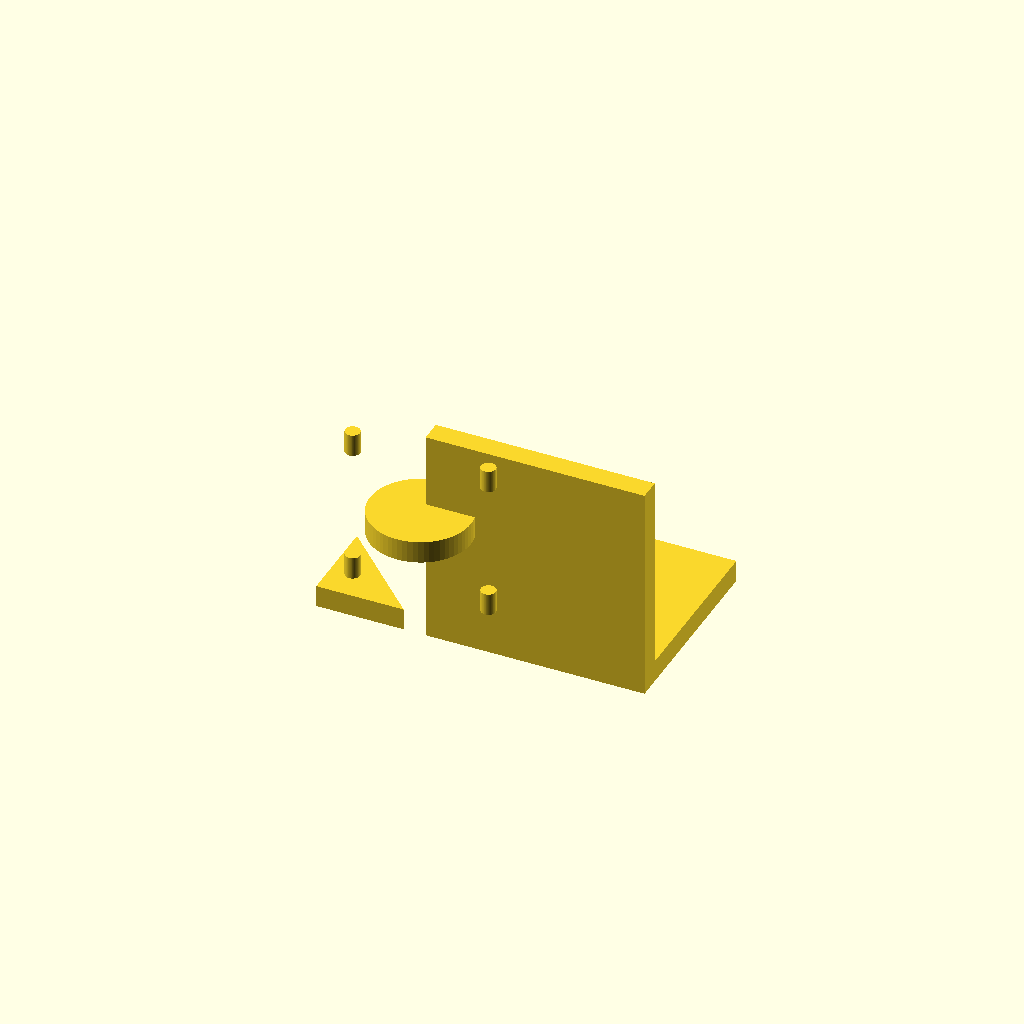
Cell 1: the model at its default parameters.
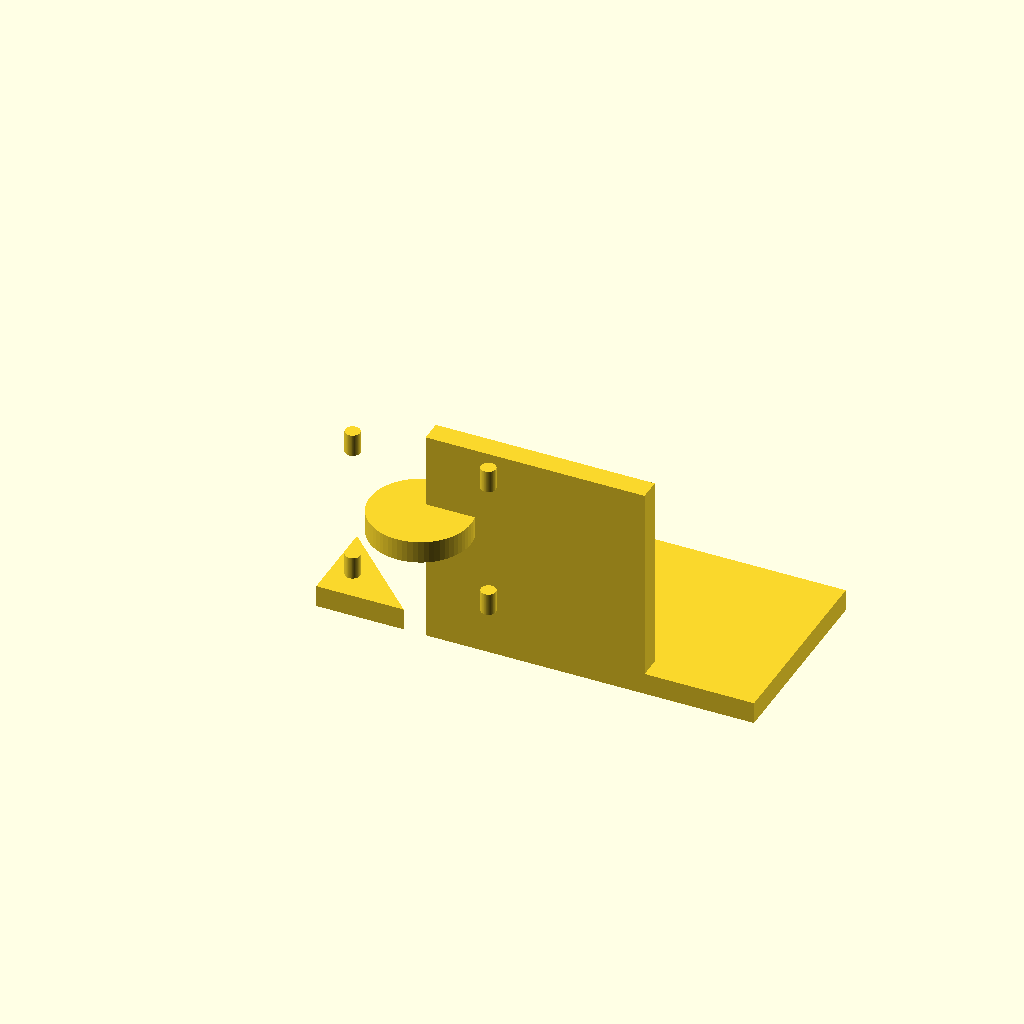
Cell 2 — BASE_X_MIN set to -50, the other parameters unchanged.
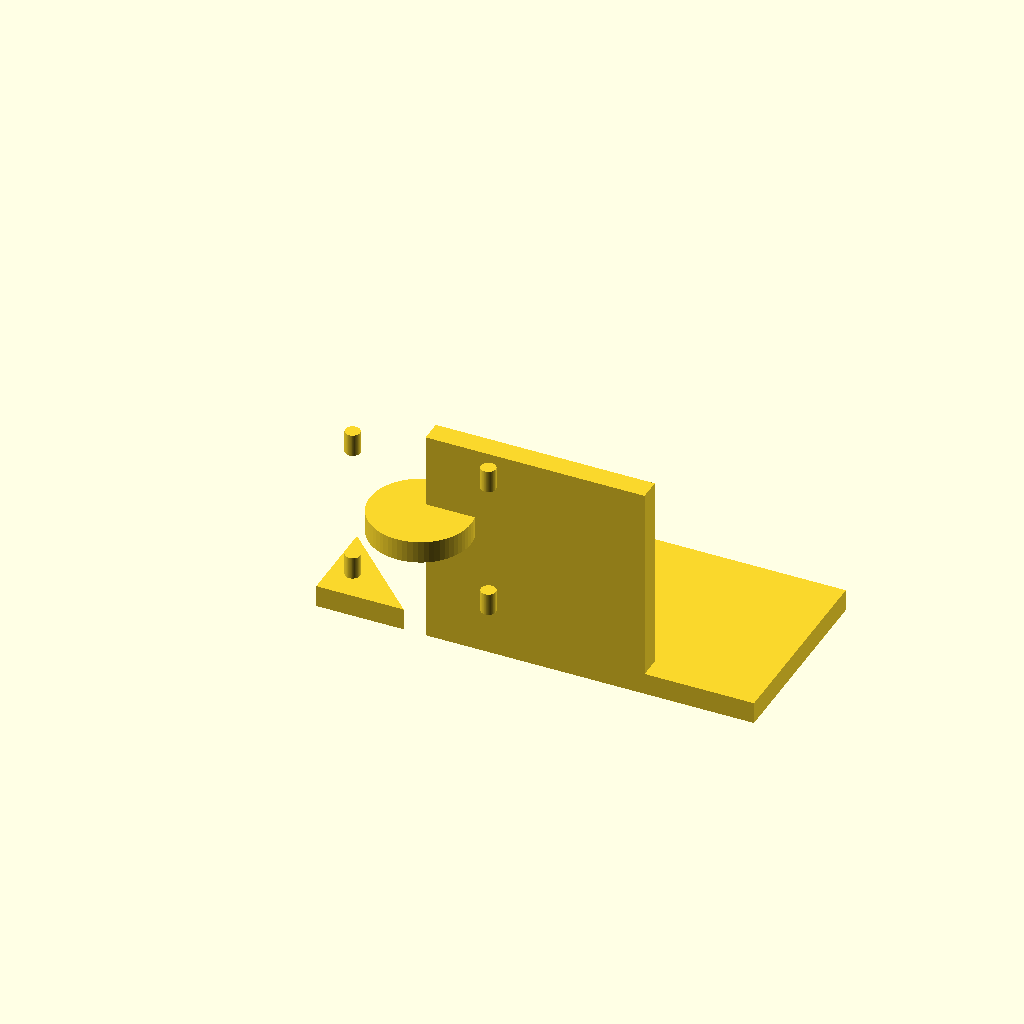
Cell 3: the same model with BASE_X_MAX = 50.
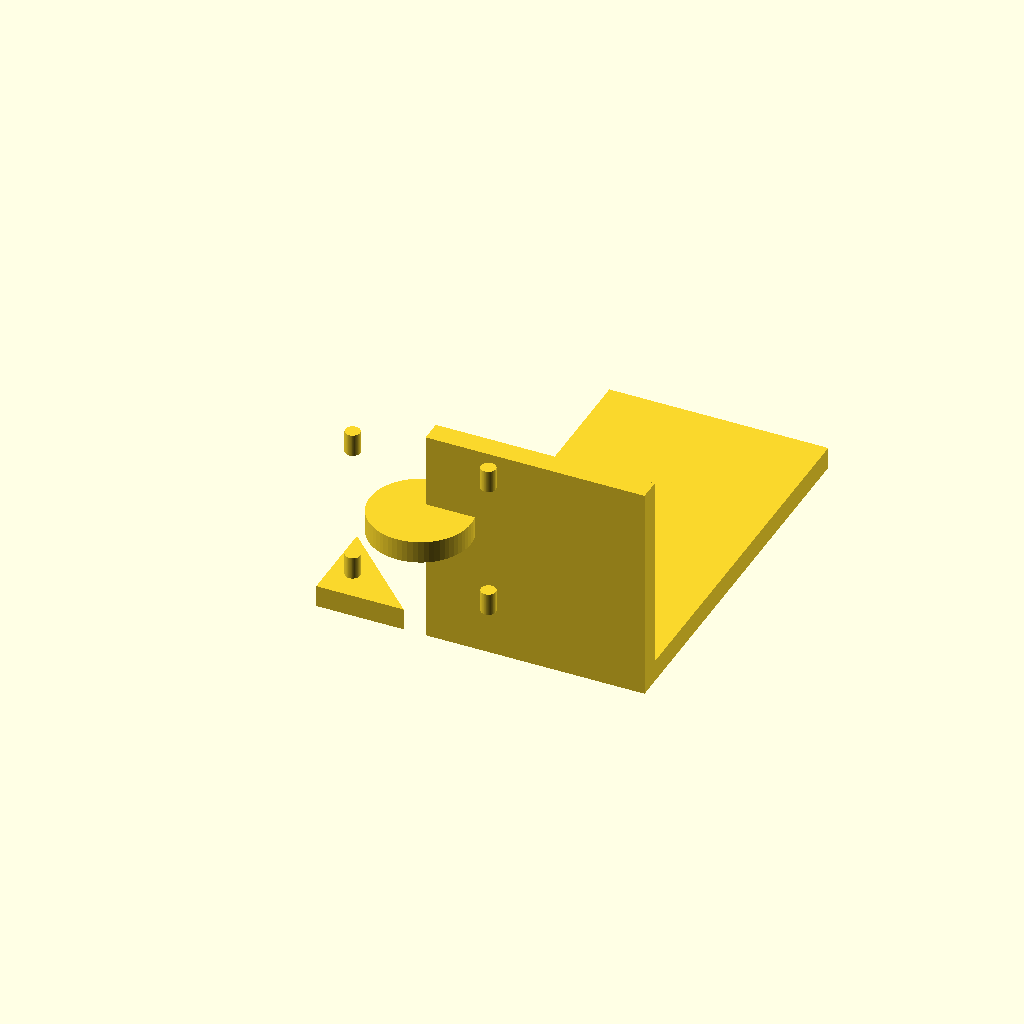
Cell 4 — BASE_Y_MAX set to 90, the other parameters unchanged.
All cells are drawn from one camera (rotation 55°, 0°, 25°, orthographic, colour scheme Cornfield), so only the parameter changes between them.
Source of the model, bench/results/gpu-base-h0-g13/code/qwen3.5-9b/nema17_motor_bracket_s6_a2.scad:
$fn = 128;

// --- Base Plate Dimensions ---
// X range: -25 to 25 (Width = 50)
// Y range: 0 to 45 (Length = 45)
// Z range: 0 to 5 (Thickness = 5)
BASE_X_MIN = -25;
BASE_X_MAX = 25;
BASE_Y_MIN = 0;
BASE_Y_MAX = 45;
BASE_Z_MAX = 5;

// --- Base Plate Holes (M4) ---
// Position: x = -17, y = 30 and x = 17, y = 30
// Diameter: 4.5 mm
BASE_HOLE_X_1 = -17;
BASE_HOLE_X_2 = 17;
BASE_HOLE_Y = 30;
BASE_HOLE_DIAMETER = 4.5;

// --- Vertical Motor Plate Dimensions ---
// X range: -25 to 25 (Width = 50)
// Y range: 0 to 5 (Thickness = 5)
// Z range: 0 to 50 (Height = 50)
// Stands on the back edge of the base (y=0)
MOTOR_X_MIN = -25;
MOTOR_X_MAX = 25;
MOTOR_Y_MAX = 5;
MOTOR_Z_MAX = 50;

// --- Motor Plate Boss Hole ---
// Diameter: 23 mm
// Centre: x = 0, z = 28
// Cut along Y axis (through the motor plate thickness)
BOSS_DIAMETER = 23;
BOSS_X = 0;
BOSS_Z = 28;

// --- Motor Plate Screw Holes (M3) ---
// Diameter: 3.4 mm
// Pattern: 31 mm square, centred on boss hole
// 4 holes total
SCREW_DIAMETER = 3.4;
SCREW_PATTERN_SIZE = 31;

// --- Gusset Dimensions ---
// Thickness: 5 mm (matches base and motor plate)
// Location: Left (x=-25 to -20) and Right (x=20 to 25)
// Shape: Right triangle in YZ plane
// Legs: 20 mm along +Y and 20 mm along +Z
// Right-angle corner at y=5, z=5
GUSSET_THICKNESS = 5;
GUSSET_Y_LEG = 20;
GUSSET_Z_LEG = 20;
GUSSET_CORNER_Y = 5;
GUSSET_CORNER_Z = 5;

// --- Build ---

module base_plate() {
    // Main block
    cube([
        BASE_X_MAX - BASE_X_MIN,
        BASE_Y_MAX - BASE_Y_MIN,
        BASE_Z_MAX
    ], center = false);

    // Cut M4 holes
    // Extend slightly past the top face (z=5) to ensure clean cut
    for (i = [0, 1]) {
        translate([
            i == 0 ? BASE_HOLE_X_1 : BASE_HOLE_X_2,
            BASE_HOLE_Y,
            0 // Start at z=0
        ]) {
            cylinder(
                h = BASE_Z_MAX + 0.1,
                d = BASE_HOLE_DIAMETER,
                $fn = 64
            );
        }
    }
}

module motor_plate() {
    // Main block
    cube([
        MOTOR_X_MAX - MOTOR_X_MIN,
        MOTOR_Y_MAX,
        MOTOR_Z_MAX
    ], center = false);

    // Cut Boss Hole (along Y)
    // Center at x=0, z=28. Cut through the entire Y thickness (0 to 5).
    translate([BOSS_X, -MOTOR_Y_MAX/2, BOSS_Z]) {
        cylinder(
            h = MOTOR_Y_MAX + 0.1,
            d = BOSS_DIAMETER,
            $fn = 64
        );
    }

    // Cut Screw Holes (4 holes on 31mm square)
    // Pattern centered at (0, 2.5, BOSS_Z)
    // Square size 31mm -> offset from center is 15.5mm
    // Holes at: x = +/- 15.5, z = BOSS_Z +/- 15.5
    for (x_offset = [-1, 1]) {
        for (z_offset = [-1, 1]) {
            translate([
                x_offset * (SCREW_PATTERN_SIZE / 2),
                -MOTOR_Y_MAX/2, // Start at y=0
                BOSS_Z + z_offset * (SCREW_PATTERN_SIZE / 2)
            ]) {
                cylinder(
                    h = MOTOR_Y_MAX + 0.1,
                    d = SCREW_DIAMETER,
                    $fn = 64
                );
            }
        }
    }
}

module gusset() {
    // Right triangle in YZ plane
    // Right angle at (y=5, z=5)
    // Extends +Y by 20, +Z by 20
    // Thickness in X is 5
    
    // Define vertices for the triangle in YZ plane relative to the corner (5,5)
    // Point 1: Corner (0, 0) relative to corner
    // Point 2: Along Y (20, 0) relative to corner
    // Point 3: Along Z (0, 20) relative to corner
    // This forms a right triangle with legs 20 and 20.
    
    // We will translate this profile to the absolute position (y=5, z=5) later.
    
    // Define the polygon points (2D coordinates for linear_extrude)
    // Order: Corner -> Along Y -> Along Z -> Corner
    points = [
        [0, 0],
        [GUSSET_Y_LEG, 0],
        [0, GUSSET_Z_LEG]
    ];
    
    // Extrude along X axis
    linear_extrude(height = GUSSET_THICKNESS, center = false) {
        polygon(points = points);
    }
}

// --- Assembly ---
union() {
    base_plate();
    motor_plate();
    
    // Left Gusset (x = -25 to -20)
    // The gusset module creates a 5mm thick block.
    // We place the center of this block at x = -25 + 2.5 = -22.5? 
    // No, the user wants it flush with the edge x=-25 to -20.
    // So the block should span x=-25 to x=-20.
    // If we use linear_extrude with center=false, the extrusion starts at x=0 and goes to x=5.
    // We need to translate it so it sits at x=-25.
    // translate([-25, 0, 0]) puts the start of the extrusion at -25.
    // This results in x range [-25, -20]. Correct.
    translate([-25, 0, 0]) {
        gusset();
    }
    
    // Right Gusset (x = 20 to 25)
    // We need the block to span x=20 to x=25.
    // translate([20, 0, 0]) puts the start of the extrusion at 20.
    // This results in x range [20, 25]. Correct.
    translate([20, 0, 0]) {
        gusset();
    }
}
Customizer parameters (derived from the source; name, type, default, range or options):
BASE_X_MIN: number, default -25
BASE_X_MAX: number, default 25
BASE_Y_MIN: number, default 0
BASE_Y_MAX: number, default 45
BASE_Z_MAX: number, default 5
BASE_HOLE_X_1: number, default -17
BASE_HOLE_X_2: number, default 17
BASE_HOLE_Y: number, default 30
BASE_HOLE_DIAMETER: number, default 4.5
MOTOR_X_MIN: number, default -25
MOTOR_X_MAX: number, default 25
MOTOR_Y_MAX: number, default 5
MOTOR_Z_MAX: number, default 50
BOSS_DIAMETER: number, default 23
BOSS_X: number, default 0
BOSS_Z: number, default 28
SCREW_DIAMETER: number, default 3.4
SCREW_PATTERN_SIZE: number, default 31
GUSSET_THICKNESS: number, default 5
GUSSET_Y_LEG: number, default 20
GUSSET_Z_LEG: number, default 20
GUSSET_CORNER_Y: number, default 5
GUSSET_CORNER_Z: number, default 5
